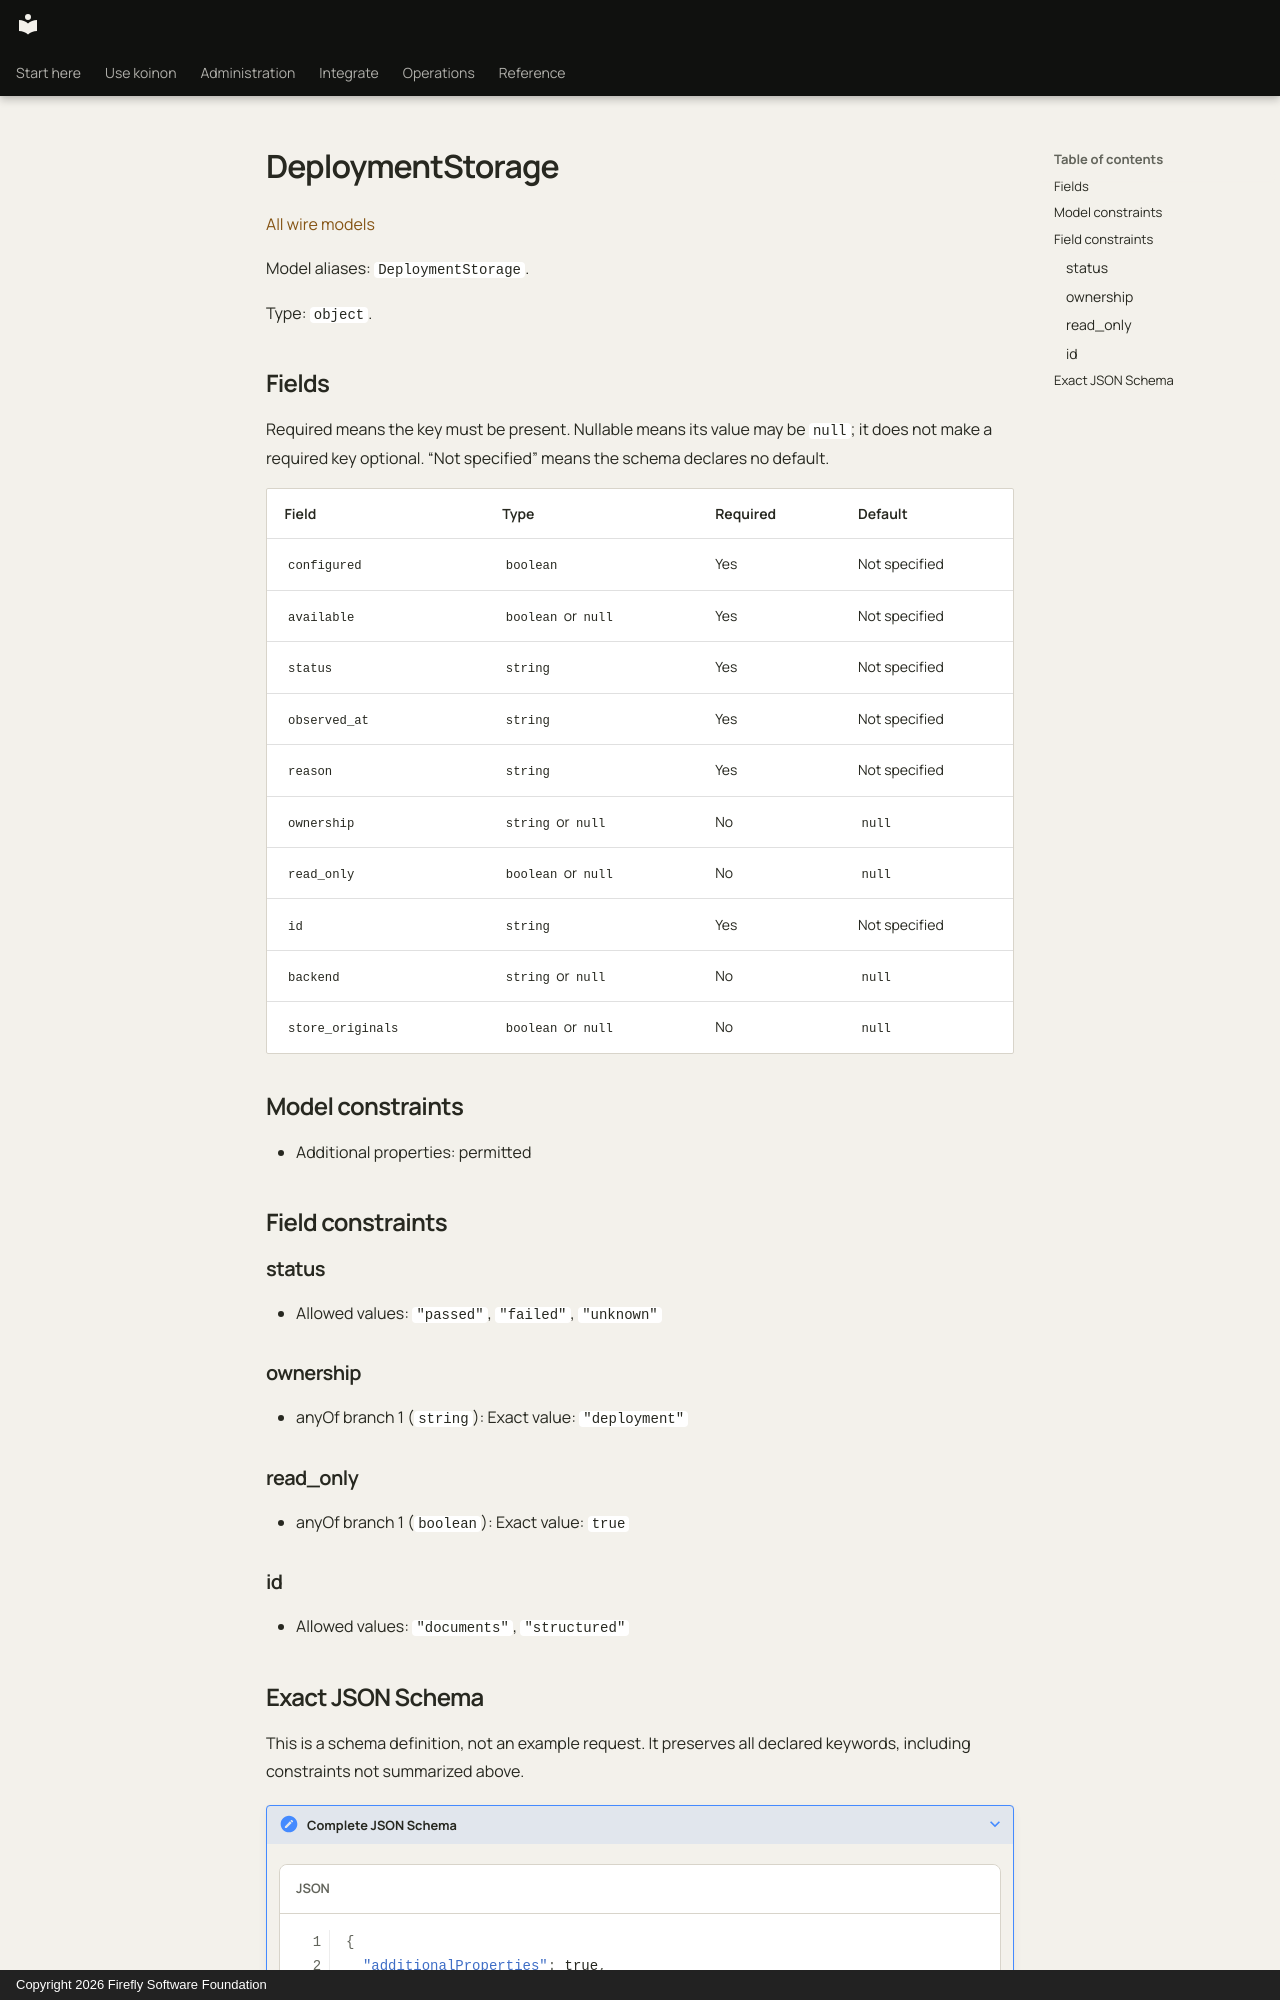

repository: fireflyframework/firefly-koinon · page: reference/models/deploymentstorage/index.html · generator: mkdocs · copyright: Copyright 2026 Firefly Software Foundation

<!-- Copyright 2026 Firefly Software Foundation -->
<!-- SPDX-License-Identifier: Apache-2.0 -->

# DeploymentStorage

[All wire models](index.md)

Model aliases: `DeploymentStorage`.

Type: `object`.

## Fields

Required means the key must be present. Nullable means its value may be `null`; it does not make a required key optional. “Not specified” means the schema declares no default.

| Field | Type | Required | Default |
| --- | --- | --- | --- |
| `configured` | `boolean` | Yes | Not specified |
| `available` | `boolean` or `null` | Yes | Not specified |
| `status` | `string` | Yes | Not specified |
| `observed_at` | `string` | Yes | Not specified |
| `reason` | `string` | Yes | Not specified |
| `ownership` | `string` or `null` | No | `null` |
| `read_only` | `boolean` or `null` | No | `null` |
| `id` | `string` | Yes | Not specified |
| `backend` | `string` or `null` | No | `null` |
| `store_originals` | `boolean` or `null` | No | `null` |

## Model constraints

- Additional properties: permitted

## Field constraints

### status

- Allowed values: `"passed"`, `"failed"`, `"unknown"`

### ownership

- anyOf branch 1 (`string`): Exact value: `"deployment"`

### read_only

- anyOf branch 1 (`boolean`): Exact value: `true`

### id

- Allowed values: `"documents"`, `"structured"`
